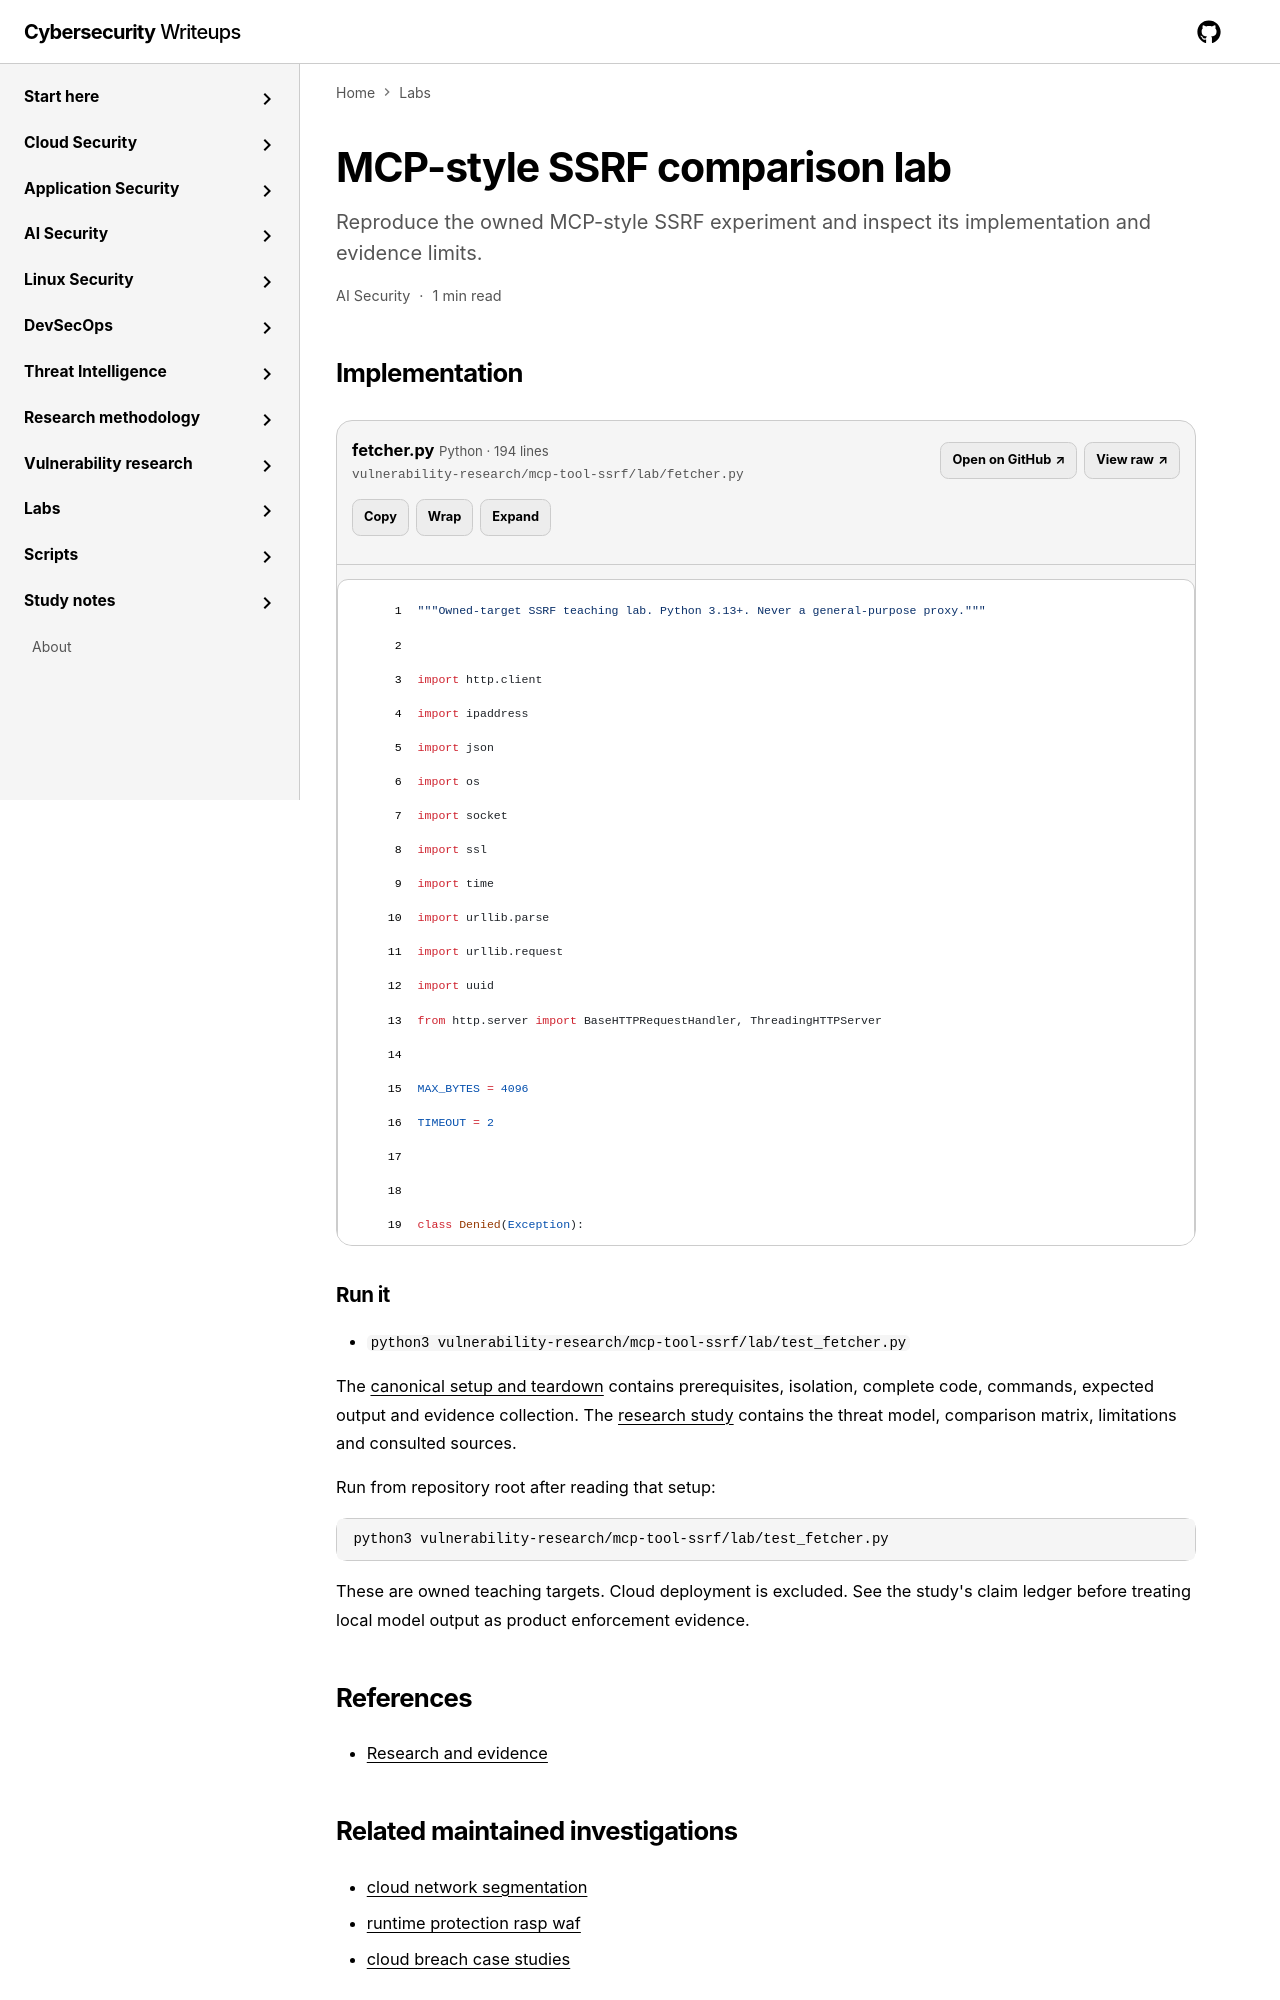

repository: jasonachkar/cybersecurity-writeups · page: labs/mcp-tool-ssrf/index.html · generator: mkdocs

---
id: mcp-tool-ssrf
title: MCP-style SSRF comparison lab
navTitle: MCP-style SSRF
domain: ai-security
order: 100
summary: Reproduce the owned MCP-style SSRF experiment and inspect its implementation and evidence limits.
implementationStatus: partially-tested
related:
  research: [mcp-tool-ssrf]
sourceFiles:
  - { path: vulnerability-research/mcp-tool-ssrf/lab/fetcher.py, label: Implementation, language: python, primary: true }
runCommands: ["python3 vulnerability-research/mcp-tool-ssrf/lab/test_fetcher.py"]
---
